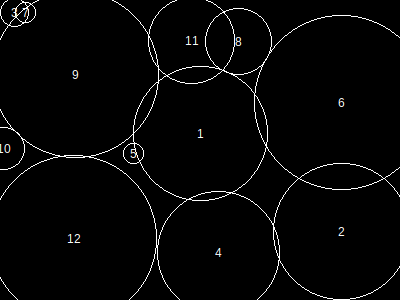

The file beside this chart, header and first rows:
, x, y, height, r, area, overlap, overflow, forwardOverlap, backwardOverlap, regionX, regionY, regionArea, regionCoveredArea, regionCıııoveredPercentage, regionOverlap, regionOverflow, regionCoveredPercentage
1, 201, 134, 117, 67, 14313, 0, 0, 0, 0, 400, 300, 120000, 107589, 0, 5640, 7567, 89.66
2, 342, 232, 118, 68, 14729, 0, 484, 0, 0, 400, 300, 120000, 107589, 0, 5640, 7567, 89.66
3, 15, 13, 25, 14, 657, 0, 20, 0, 0, 400, 300, 120000, 107589, 0, 5640, 7567, 89.66
4, 219, 253, 106, 61, 11865, 402, 746, 0, 0, 400, 300, 120000, 107589, 0, 5640, 7567, 89.66
5, 134, 154, 18, 10, 349, 119, 0, 0, 0, 400, 300, 120000, 107589, 0, 5640, 7567, 89.66
6, 342, 103, 151, 87, 24033, 1995, 2607, 0, 0, 400, 300, 120000, 107589, 0, 5640, 7567, 89.66
7, 26, 13, 18, 10, 349, 218, 0, 0, 0, 400, 300, 120000, 107589, 0, 5640, 7567, 89.66
8, 239, 42, 58, 33, 3513, 24, 0, 0, 0, 400, 300, 120000, 107589, 0, 5640, 7567, 89.66
9, 76, 75, 144, 83, 21869, 842, 841, 0, 0, 400, 300, 120000, 107589, 0, 5640, 7567, 89.66
10, 4, 149, 37, 21, 1441, 11, 570, 0, 0, 400, 300, 120000, 107589, 0, 5640, 7567, 89.66
11, 192, 41, 75, 43, 5941, 2094, 65, 0, 0, 400, 300, 120000, 107589, 0, 5640, 7567, 89.66
12, 74, 239, 144, 83, 21869, 67, 2234, 0, 0, 400, 300, 120000, 107589, 0, 5640, 7567, 89.66
